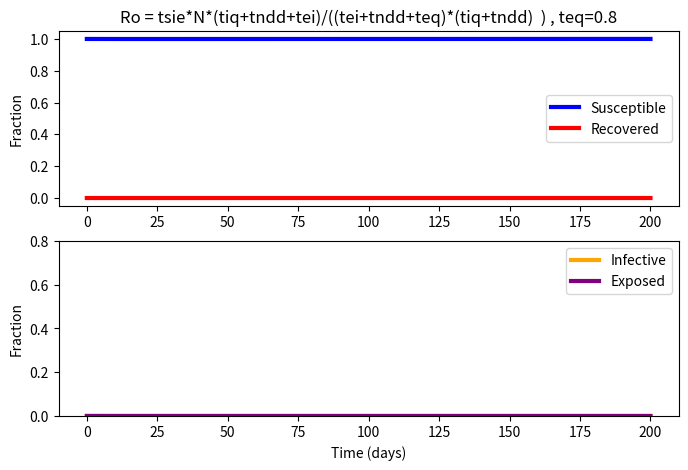
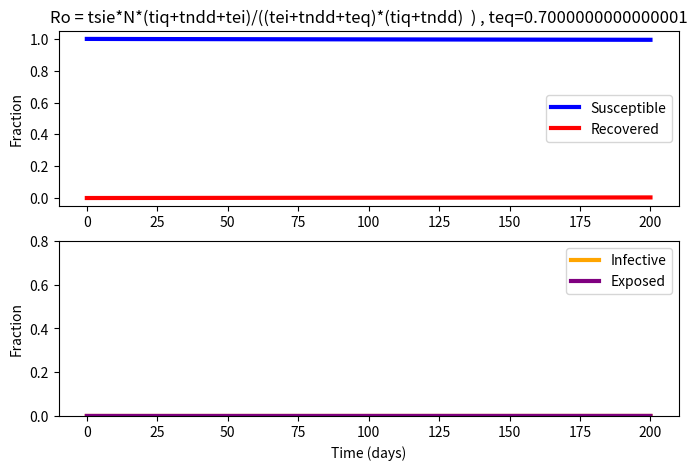
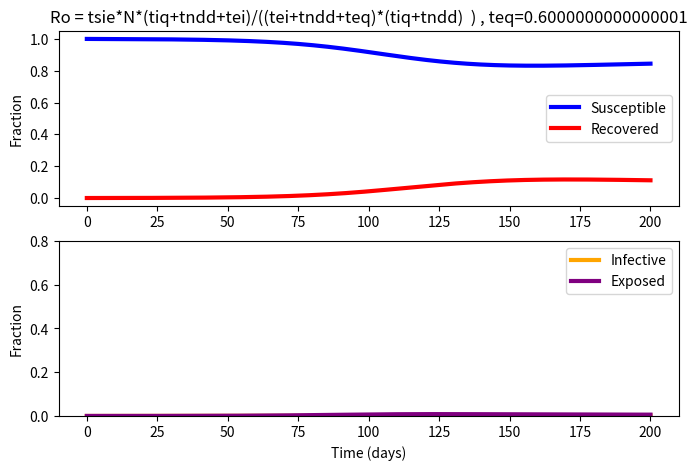
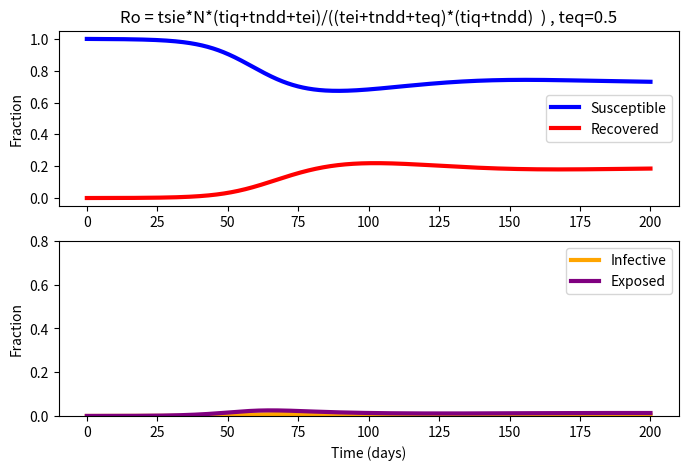
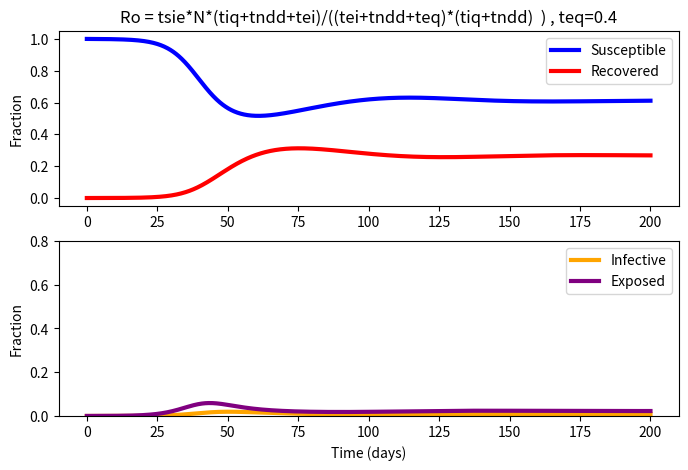
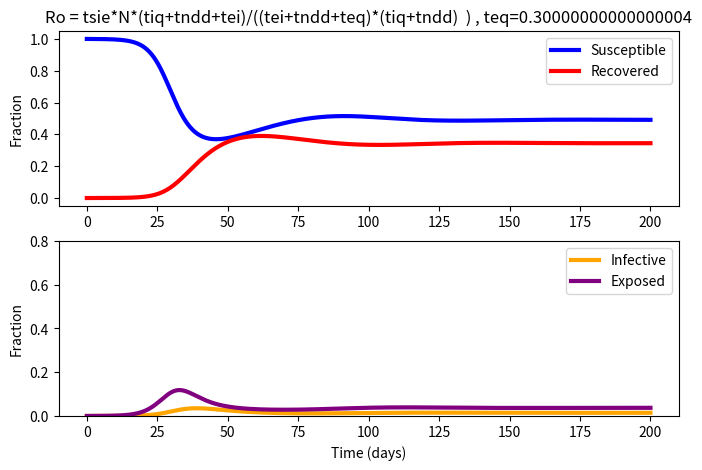
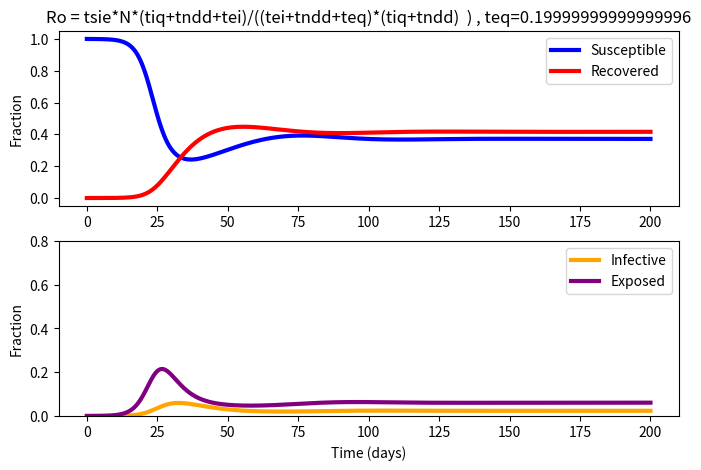
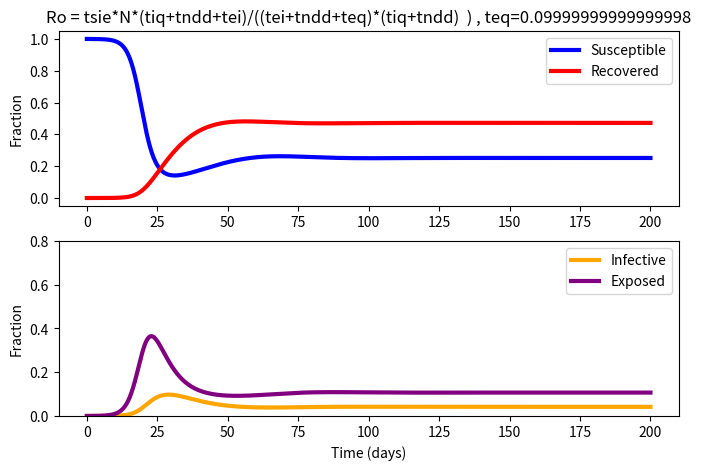

Here is the Python script that generated these plots, in order:
import numpy as np
from scipy.integrate import odeint
import matplotlib.pyplot as plt


N = 15000# Population
# initial number of infected and recovered individuals  
# s->suceptible
# e->exposed
# i->infected
# q->isolated
# r->recovered

e0=2/N
s0=1-e0
i0=0
q0=0
r0=0
x0 = [s0,e0,i0,q0,r0]



tsie=0.00004     # susceptible->(infected+exposed)
tei= 0.05*1    # exposed->infected
for i in range(0,8):

    teq=0.8-0.1*i  # exposed->isolation
    tiq=0.08      # infected->isolated
    thetha=0.08     # isolation->recovery
    tndd=0.01*3     # (natuaral+diseaseed)_death rate
    tir=0.006*3
    ter=0.03


    def covid(x,t):
        s,e,i,q,r = x
        dx = np.zeros(5)
        dx[0] = tndd-tndd*s-tsie*N*s*(e+i)# dS/dt equation
        dx[1] = tsie*N*s*(e+i)-tei*e-(tndd+teq)*e-ter*e# dE/dt equation
        dx[2] = tei*e-tiq*i-tndd*i-tir*i # dI/dt equation
        dx[3] = teq*e+tiq*i-thetha*q-tndd*q# dQ/dt equation
        dx[4]=thetha*q-tndd*r +ter*e +tir*i  # dR/dt
        return dx

    t = np.linspace(0, 200, 1000)
    x = odeint(covid,x0,t)
    s = x[:,0]; e = x[:,1]; i = x[:,2]; r = x[:,4]

    # plot the data
    plt.figure(figsize=(8,5))

    plt.subplot(2,1,1)
    plt.title('Ro = '+str('''tsie*N*(tiq+tndd+tei)/((tei+tndd+teq)*(tiq+tndd)  ) ''')+ ', teq='+str(teq)  )
    plt.plot(t,s, color='blue', lw=3, label='Susceptible')
    plt.plot(t,r, color='red',  lw=3, label='Recovered')
    plt.ylabel('Fraction')
    plt.legend()

    plt.subplot(2,1,2)
    plt.plot(t,i, color='orange', lw=3, label='Infective')
    plt.plot(t,e, color='purple', lw=3, label='Exposed')
    plt.ylim(0, 0.8)
    plt.xlabel('Time (days)')
    plt.ylabel('Fraction')
    plt.legend()

    plt.show()